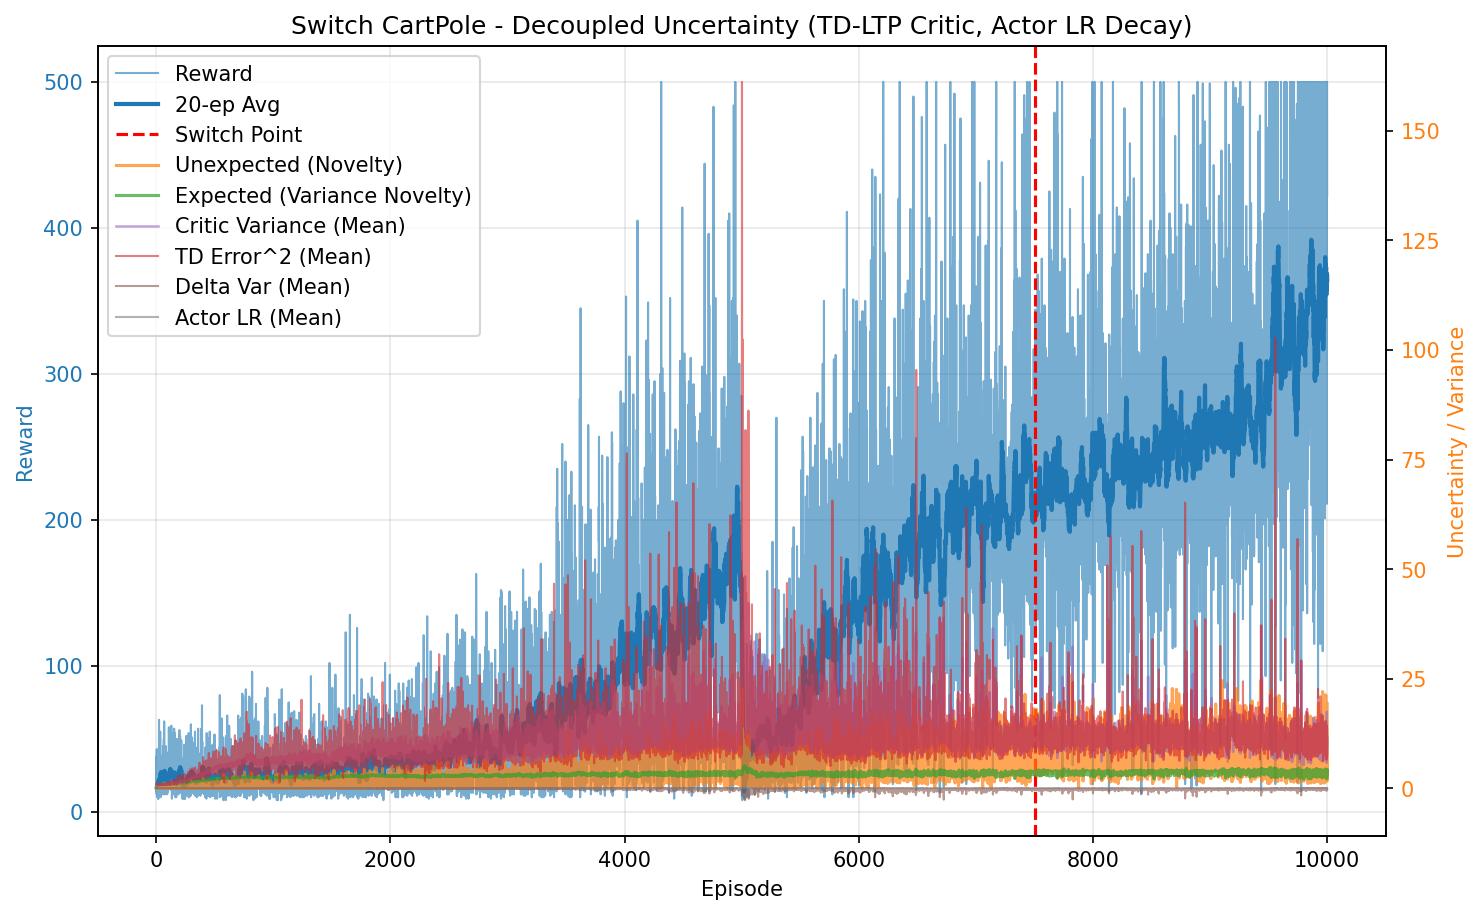

The data file committed next to this chart (first rows):
episode, reward, unexpected_uncertainty, expected_uncertainty, mean_variance, mean_td_error_sq, mean_delta_var, mean_actor_lr, mean_abs_td
0, 24.0, 0.0001176, 0.1788, 0.6961, 0.9954, 9.10422879087749e-05, 4.9999999999999996e-05, 0.9977
1, 38.0, 7.151398850732581e-07, 0.3881, 0.7022, 0.9921, 8.660313617501439e-05, 4.999999999999997e-05, 0.9959
2, 14.0, 3.145218476497761e-08, 0.4475, 0.7062, 0.977, 8.00595265475003e-05, 5.0000000000000016e-05, 0.9882
3, 32.0, 3.5766168108496093e-05, 0.5563, 0.7113, 0.9833, 7.935788603389615e-05, 5.000000000000006e-05, 0.9912
4, 12.0, 2.457832357267665e-06, 0.5892, 0.7146, 0.9771, 7.600492843696986e-05, 5.000000000000003e-05, 0.9878
5, 43.0, 1.6727140240518246e-10, 0.6796, 0.7169, 0.9727, 7.351285026960254e-05, 5.0000000000000084e-05, 0.9857
6, 23.0, 0.01914, 0.7151, 0.7253, 0.9917, 7.573442952122417e-05, 5.000000000000015e-05, 0.9942
7, 11.0, 0.001644, 0.7294, 0.7265, 0.9168, 5.567605951747174e-05, 5.000000000000024e-05, 0.956
8, 37.0, 0.02442, 0.7691, 0.7346, 0.9949, 7.241626286129541e-05, 5.000000000000033e-05, 0.9953
9, 22.0, 0.0001864, 0.7867, 0.7361, 0.9628, 6.359488656723837e-05, 5.000000000000045e-05, 0.9789
10, 10.0, 2.001484555689044e-05, 0.7934, 0.7349, 0.9327, 5.901979946416701e-05, 5.000000000000049e-05, 0.9618
11, 16.0, 5.633678186993118e-07, 0.8036, 0.7427, 0.9213, 5.146137066685807e-05, 5.000000000000054e-05, 0.9568
12, 16.0, 1.5857394364792203e-08, 0.8124, 0.7449, 0.9379, 5.5703268483134235e-05, 5.000000000000057e-05, 0.9645
13, 13.0, 0.001205, 0.8184, 0.7429, 0.9771, 6.850475630448798e-05, 5.000000000000066e-05, 0.9823
14, 11.0, 0.0001035, 0.823, 0.743, 0.9445, 5.888272019021396e-05, 5.000000000000067e-05, 0.9669
15, 37.0, 0.07996, 0.837, 0.7539, 0.9993, 6.834314183205812e-05, 5.0000000000000755e-05, 0.9943
16, 9.0, 0.01073, 0.8395, 0.7497, 0.9126, 4.952826648036573e-05, 5.000000000000081e-05, 0.9485
17, 11.0, 0.0009218, 0.8422, 0.7489, 0.9192, 5.018054453818105e-05, 5.000000000000084e-05, 0.9524
18, 9.0, 0.0001237, 0.8445, 0.7542, 0.8326, 3.1813760547027275e-05, 5.000000000000085e-05, 0.9056
19, 21.0, 0.01014, 0.8496, 0.7595, 0.9725, 6.053775723542508e-05, 5.00000000000009e-05, 0.9782
20, 13.0, 0.0005572, 0.8519, 0.7541, 0.9223, 4.9029284306099145e-05, 5.0000000000000924e-05, 0.9529
21, 14.0, 0.001818, 0.8544, 0.7588, 0.9364, 5.2213667394270195e-05, 5.000000000000096e-05, 0.9586
22, 21.0, 1.6764287956764083e-05, 0.8587, 0.7698, 0.8629, 3.2938090973583744e-05, 5.0000000000000985e-05, 0.9204
23, 46.0, 0.09261, 0.8644, 0.7648, 0.9721, 5.474413764187889e-05, 5.0000000000001005e-05, 0.9807
24, 63.0, 0.08895, 0.872, 0.7765, 0.9674, 5.697013704438127e-05, 5.000000000000109e-05, 0.9734
25, 18.0, 0.001602, 0.874, 0.7818, 0.8457, 2.8325184854679714e-05, 5.000000000000119e-05, 0.9056
26, 13.0, 8.808724092760691e-05, 0.8751, 0.7798, 0.8377, 2.5369265885537112e-05, 5.000000000000121e-05, 0.8983
27, 25.0, 0.005826, 0.8767, 0.7793, 0.9497, 4.4881941337993814e-05, 5.000000000000121e-05, 0.963
28, 11.0, 0.0005004, 0.8773, 0.7786, 0.9005, 2.9354152960213357e-05, 5.000000000000121e-05, 0.9269
29, 45.0, 0.07578, 0.8808, 0.7867, 1.029, 6.523019530127645e-05, 5.000000000000124e-05, 1
30, 24.0, 0.1059, 0.8825, 0.7904, 0.9751, 4.26145773695521e-05, 5.0000000000001236e-05, 0.9702
31, 17.0, 0.002384, 0.8838, 0.794, 0.8676, 1.9678142590389186e-05, 5.00000000000013e-05, 0.9086
32, 23.0, 1.4073582378746958e-05, 0.8858, 0.7991, 0.87, 1.899680535668271e-05, 5.0000000000001344e-05, 0.9135
33, 21.0, 0.0677, 0.8862, 0.7887, 0.9456, 3.3985800526166495e-05, 5.000000000000134e-05, 0.9479
34, 55.0, 0.131, 0.8893, 0.7988, 0.9826, 4.791924779607491e-05, 5.000000000000139e-05, 0.9761
35, 46.0, 0.0207, 0.893, 0.8092, 0.9568, 3.935117109875524e-05, 5.0000000000001425e-05, 0.9565
36, 12.0, 0.001422, 0.8936, 0.8075, 0.8209, -1.0436021876612556e-05, 5.0000000000001466e-05, 0.8709
37, 10.0, 0.0001527, 0.894, 0.8074, 0.793, -2.000031760777788e-05, 5.000000000000147e-05, 0.8518
38, 21.0, 1.4086710931508062e-06, 0.8951, 0.8104, 0.8705, 7.557698933497923e-06, 5.000000000000145e-05, 0.9035
39, 15.0, 4.956320789219972e-08, 0.8954, 0.8051, 0.793, -1.0784904841243067e-05, 5.000000000000146e-05, 0.8589
40, 38.0, 0.01506, 0.8976, 0.815, 0.9649, 4.162894646306017e-05, 5.0000000000001446e-05, 0.9498
41, 14.0, 0.0007258, 0.8975, 0.805, 0.9214, -2.599627504155316e-06, 5.0000000000001534e-05, 0.9226
42, 26.0, 0.09991, 0.8988, 0.8159, 0.9572, 2.677839102299153e-05, 5.000000000000151e-05, 0.9441
43, 26.0, 0.04235, 0.9003, 0.8207, 0.9061, 1.3851193990202811e-05, 5.000000000000151e-05, 0.9208
44, 19.0, 0.0006103, 0.901, 0.8184, 0.767, -1.4484901015496939e-05, 5.000000000000154e-05, 0.8447
45, 21.0, 0.0003547, 0.9013, 0.816, 0.862, 6.197054895909087e-06, 5.000000000000157e-05, 0.8916
46, 13.0, 1.949745470314764e-05, 0.9016, 0.8167, 0.7627, -2.6223614908059126e-05, 5.000000000000161e-05, 0.8337
47, 16.0, 5.488045608485558e-07, 0.9017, 0.8148, 0.8823, 9.531913254442919e-06, 5.0000000000001615e-05, 0.8991
48, 27.0, 1.3269280070641763e-09, 0.9026, 0.8208, 0.8016, 3.448327900360995e-07, 5.0000000000001635e-05, 0.8604
49, 18.0, 2.3903809912646827e-11, 0.9027, 0.8171, 0.783, 1.6974270294757421e-06, 5.000000000000162e-05, 0.8511
50, 20.0, 0.01912, 0.9028, 0.8158, 0.9186, 2.27575720854759e-05, 5.000000000000163e-05, 0.9199
51, 38.0, 0.2343, 0.9029, 0.8166, 0.9176, 1.4978808389770672e-05, 5.0000000000001635e-05, 0.9158
52, 14.0, 0.01031, 0.9032, 0.8211, 0.615, -3.3686867627969926e-05, 5.0000000000001615e-05, 0.7562
53, 30.0, 0.002201, 0.9036, 0.819, 0.7906, 1.2024919717120386e-05, 5.0000000000001635e-05, 0.8568
54, 30.0, 0.1676, 0.9033, 0.8147, 0.9882, 3.252385238611726e-05, 5.0000000000001635e-05, 0.9547
55, 20.0, 0.01649, 0.9034, 0.8178, 0.7419, -2.9583569452283223e-06, 5.000000000000163e-05, 0.8306
56, 12.0, 0.003823, 0.9031, 0.8115, 0.7915, 1.2126551869359202e-07, 5.0000000000001615e-05, 0.8601
57, 36.0, 0.3225, 0.9035, 0.8185, 0.9995, 6.406455337269455e-05, 5.0000000000001635e-05, 0.9646
58, 45.0, 0.2667, 0.9023, 0.8117, 0.9007, 2.4955249223771704e-05, 5.0000000000001615e-05, 0.9336
59, 12.0, 0.04679, 0.9026, 0.8196, 0.8454, 3.2883928967340976e-05, 5.0000000000001615e-05, 0.8673
... 9,940 more rows
